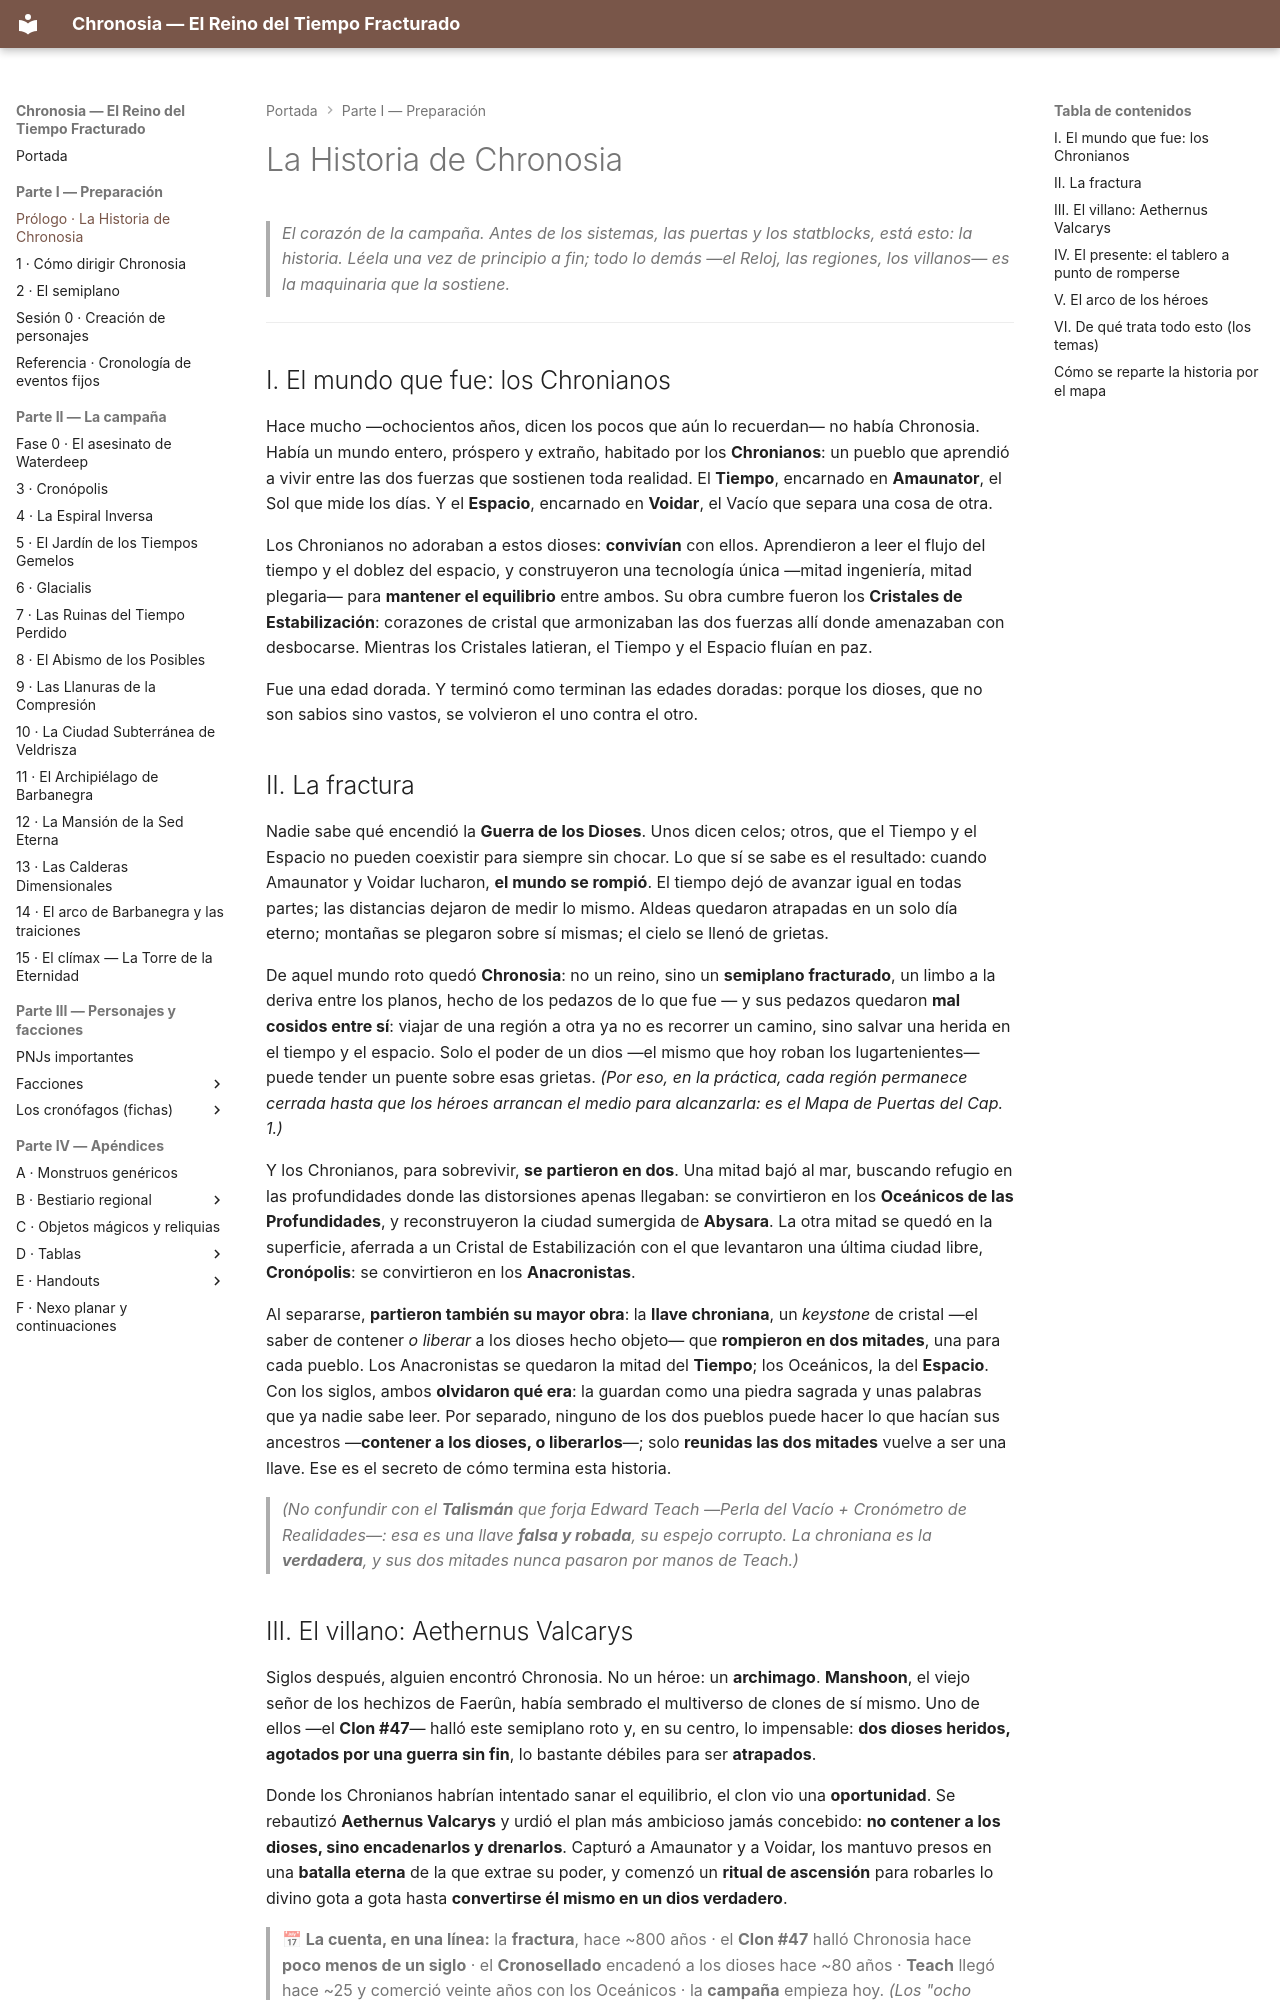

repository: asantolaria/dnd-campaign-chronosia · page: 00_La_Historia_de_Chronosia/index.html · generator: mkdocs

# La Historia de Chronosia

> *El corazón de la campaña. Antes de los sistemas, las puertas y los statblocks, está esto: la historia. Léela una vez de principio a fin; todo lo demás —el Reloj, las regiones, los villanos— es la maquinaria que la sostiene.*

---

## I. El mundo que fue: los Chronianos

Hace mucho —ochocientos años, dicen los pocos que aún lo recuerdan— no había Chronosia. Había un mundo entero, próspero y extraño, habitado por los **Chronianos**: un pueblo que aprendió a vivir entre las dos fuerzas que sostienen toda realidad. El **Tiempo**, encarnado en **Amaunator**, el Sol que mide los días. Y el **Espacio**, encarnado en **Voidar**, el Vacío que separa una cosa de otra.

Los Chronianos no adoraban a estos dioses: **convivían** con ellos. Aprendieron a leer el flujo del tiempo y el doblez del espacio, y construyeron una tecnología única —mitad ingeniería, mitad plegaria— para **mantener el equilibrio** entre ambos. Su obra cumbre fueron los **Cristales de Estabilización**: corazones de cristal que armonizaban las dos fuerzas allí donde amenazaban con desbocarse. Mientras los Cristales latieran, el Tiempo y el Espacio fluían en paz.

Fue una edad dorada. Y terminó como terminan las edades doradas: porque los dioses, que no son sabios sino vastos, se volvieron el uno contra el otro.

## II. La fractura

Nadie sabe qué encendió la **Guerra de los Dioses**. Unos dicen celos; otros, que el Tiempo y el Espacio no pueden coexistir para siempre sin chocar. Lo que sí se sabe es el resultado: cuando Amaunator y Voidar lucharon, **el mundo se rompió**. El tiempo dejó de avanzar igual en todas partes; las distancias dejaron de medir lo mismo. Aldeas quedaron atrapadas en un solo día eterno; montañas se plegaron sobre sí mismas; el cielo se llenó de grietas.

De aquel mundo roto quedó **Chronosia**: no un reino, sino un **semiplano fracturado**, un limbo a la deriva entre los planos, hecho de los pedazos de lo que fue — y sus pedazos quedaron **mal cosidos entre sí**: viajar de una región a otra ya no es recorrer un camino, sino salvar una herida en el tiempo y el espacio. Solo el poder de un dios —el mismo que hoy roban los lugartenientes— puede tender un puente sobre esas grietas. *(Por eso, en la práctica, cada región permanece cerrada hasta que los héroes arrancan el medio para alcanzarla: es el Mapa de Puertas del Cap. 1.)*

Y los Chronianos, para sobrevivir, **se partieron en dos**. Una mitad bajó al mar, buscando refugio en las profundidades donde las distorsiones apenas llegaban: se convirtieron en los **Oceánicos de las Profundidades**, y reconstruyeron la ciudad sumergida de **Abysara**. La otra mitad se quedó en la superficie, aferrada a un Cristal de Estabilización con el que levantaron una última ciudad libre, **Cronópolis**: se convirtieron en los **Anacronistas**.

Al separarse, **partieron también su mayor obra**: la **llave chroniana**, un *keystone* de cristal —el saber de contener *o liberar* a los dioses hecho objeto— que **rompieron en dos mitades**, una para cada pueblo. Los Anacronistas se quedaron la mitad del **Tiempo**; los Oceánicos, la del **Espacio**. Con los siglos, ambos **olvidaron qué era**: la guardan como una piedra sagrada y unas palabras que ya nadie sabe leer. Por separado, ninguno de los dos pueblos puede hacer lo que hacían sus ancestros —**contener a los dioses, o liberarlos**—; solo **reunidas las dos mitades** vuelve a ser una llave. Ese es el secreto de cómo termina esta historia.

> *(No confundir con el **Talismán** que forja Edward Teach —Perla del Vacío + Cronómetro de Realidades—: esa es una llave **falsa y robada**, su espejo corrupto. La chroniana es la **verdadera**, y sus dos mitades nunca pasaron por manos de Teach.)*
